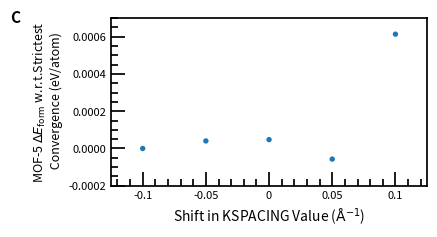

Python code for this plot:
from __future__ import annotations

import matplotlib.pyplot as plt
import numpy as np

kpt_Zn = [0.10003897, 0.15003897, 0.20003897, 0.25003897, 0.300038970]
kpt_O2 = [0.10486093, 0.15486093, 0.20486093, 0.25486093, 0.304860928]
kpt_C = [0.10005411, 0.15005411, 0.20005411, 0.25005411, 0.300054106]
kpt_H2 = [0.35000000, 0.40000000, 0.45000000, 0.50000000, 0.549999996]

total_nrg_Zn = [-1.523146565, -1.522932245, -1.52353486, -1.520353485, -1.528828045]
total_nrg_O2 = [-5.000332055, -5.000329354, -5.000326885, -5.000335748, -5.000335766]
total_nrg_C = [-9.36641969, -9.366546305, -9.36645497, -9.36674973, -9.36681791]
total_nrg_H2 = [-3.390882745, -3.390882745, -3.3908986, -3.3908986, -3.3908986]


# kspacing = ["BTK - 0.1", "BTK - 0.05", "BTK", "BTK + 0.05", "BTK + 0.1"]
forme = [-0.493036054, -0.492995557, -0.492988451, -0.493092905, -0.492422437]

rel_forme = np.zeros(5)
for i in range(len(forme)):
    print(i)
    rel_forme[i] = forme[i] - forme[0]


kspacing = ["0.1", "0.05", "0", "-0.05", "-0.1"]

kspacing = kspacing[::-1]
# form_e_MOF_5 = form_e_MOF_5[::-1]


# 5) Create scatter plot
fig, ax = plt.subplots(figsize=(4.6, 2.485))
plt.scatter(kspacing, rel_forme, s=15, alpha=1, edgecolors="none")
plt.xlabel(r"Shift in KSPACING Value (${\mathrm{\AA^{-1}}}$)", fontsize=10)
plt.ylabel(
    "MOF-5 $ΔE_{\\mathrm{form}}$ w.r.t.Strictest\n Convergence (eV/atom)", fontsize=9
)


ax.tick_params(which="major", direction="in", length=10, width=1.25)
ax.tick_params(which="minor", direction="in", length=5, width=1.25)

for spine in ax.spines.values():
    spine.set_linewidth(1.25)

ax.tick_params(labelsize=8)

ax.minorticks_on()
# Categories are at positions 0, 1, 2, 3, 4
plt.xlim([-0.5, 4.5])  # Add padding on both sides
# Or show only first 3
plt.ylim([-0.0002, 0.0007])
# plt.xlim([350, 700])
# plt.ylim([-0.5, -0.470])

ax.text(
    -0.32,  # x position, just left of the left spine
    1.05,  # y position, just above the top spine
    "C",  # the label
    transform=ax.transAxes,  # interpret x,y in axis fraction (0 to 1)
    fontsize=11,  # size of the letter
    fontweight="bold",  # make it bold
    va="top",  # vertical alignment
    ha="left",  # horizontal alignment
)


plt.tight_layout()
plt.savefig("FigureS4C", dpi=1500, bbox_inches="tight")
# plt.show()
